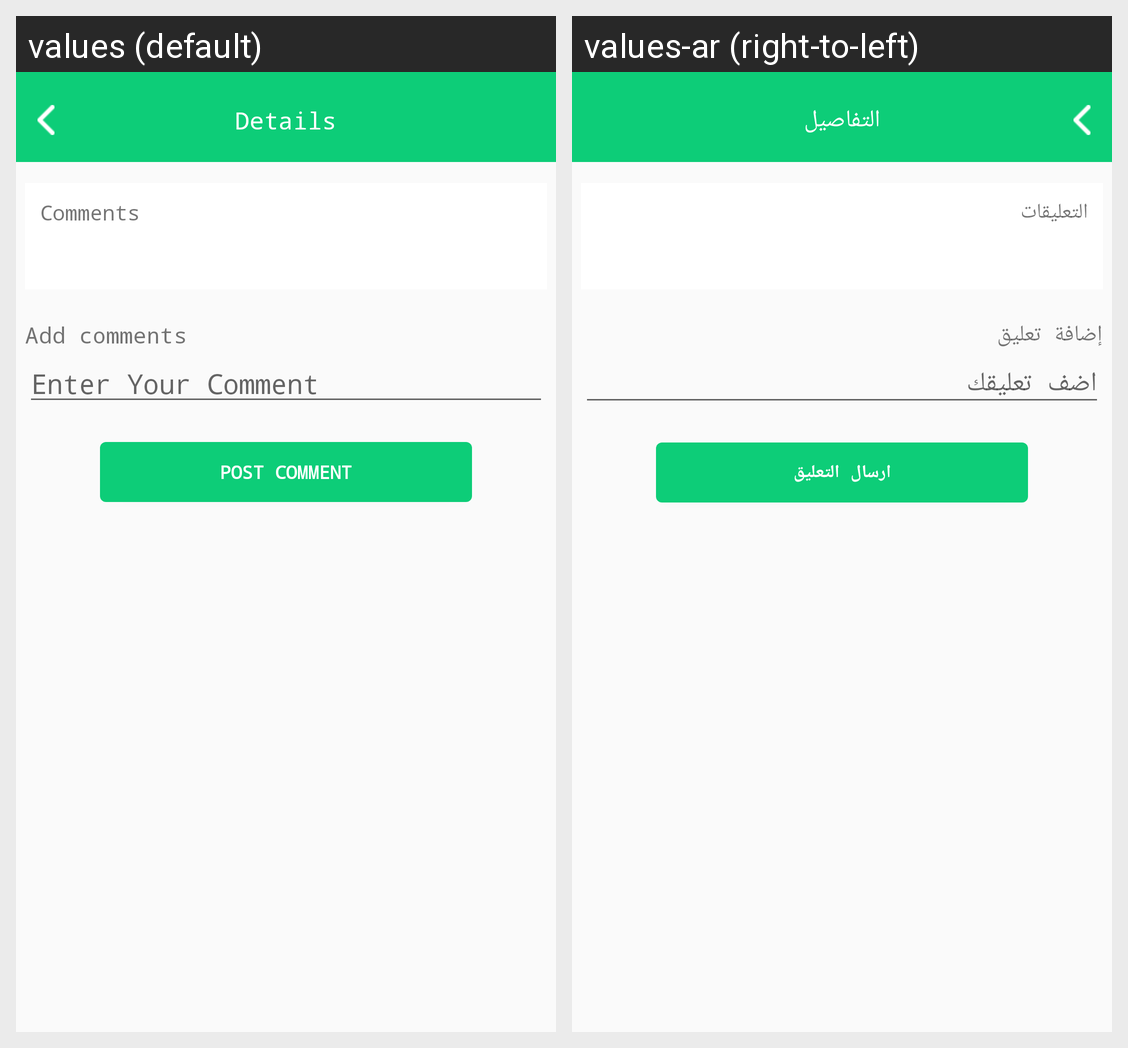

The same Android screen rendered under two of its app's locales, left to right. List the strings drawn on it with the default value and each locale's translation.
Android screen res/layout/activity_details.xml rendered under 2 locales, left to right: values (default), values-ar (right-to-left). Device: Nexus 5 (rendered at 1080×1920; each locale shown at half size, 540×960, under a caption strip naming it); theme Notheme.NoActionBar.
Strings drawn on this screen, with the default value and each locale's value (text and hints the layout hard-codes, and strings that could not be matched under every locale, appear in the picture but are not listed):

details
  values: Details
  values-ar: التفاصيل

comments
  values: Comments
  values-ar: التعليقات

addcomments
  values: Add comments
  values-ar: إضافة تعليق

enteryourcomment
  values: Enter Your Comment
  values-ar: اضف تعليقك

postcomment
  values: Post Comment
  values-ar: ارسال التعليق
